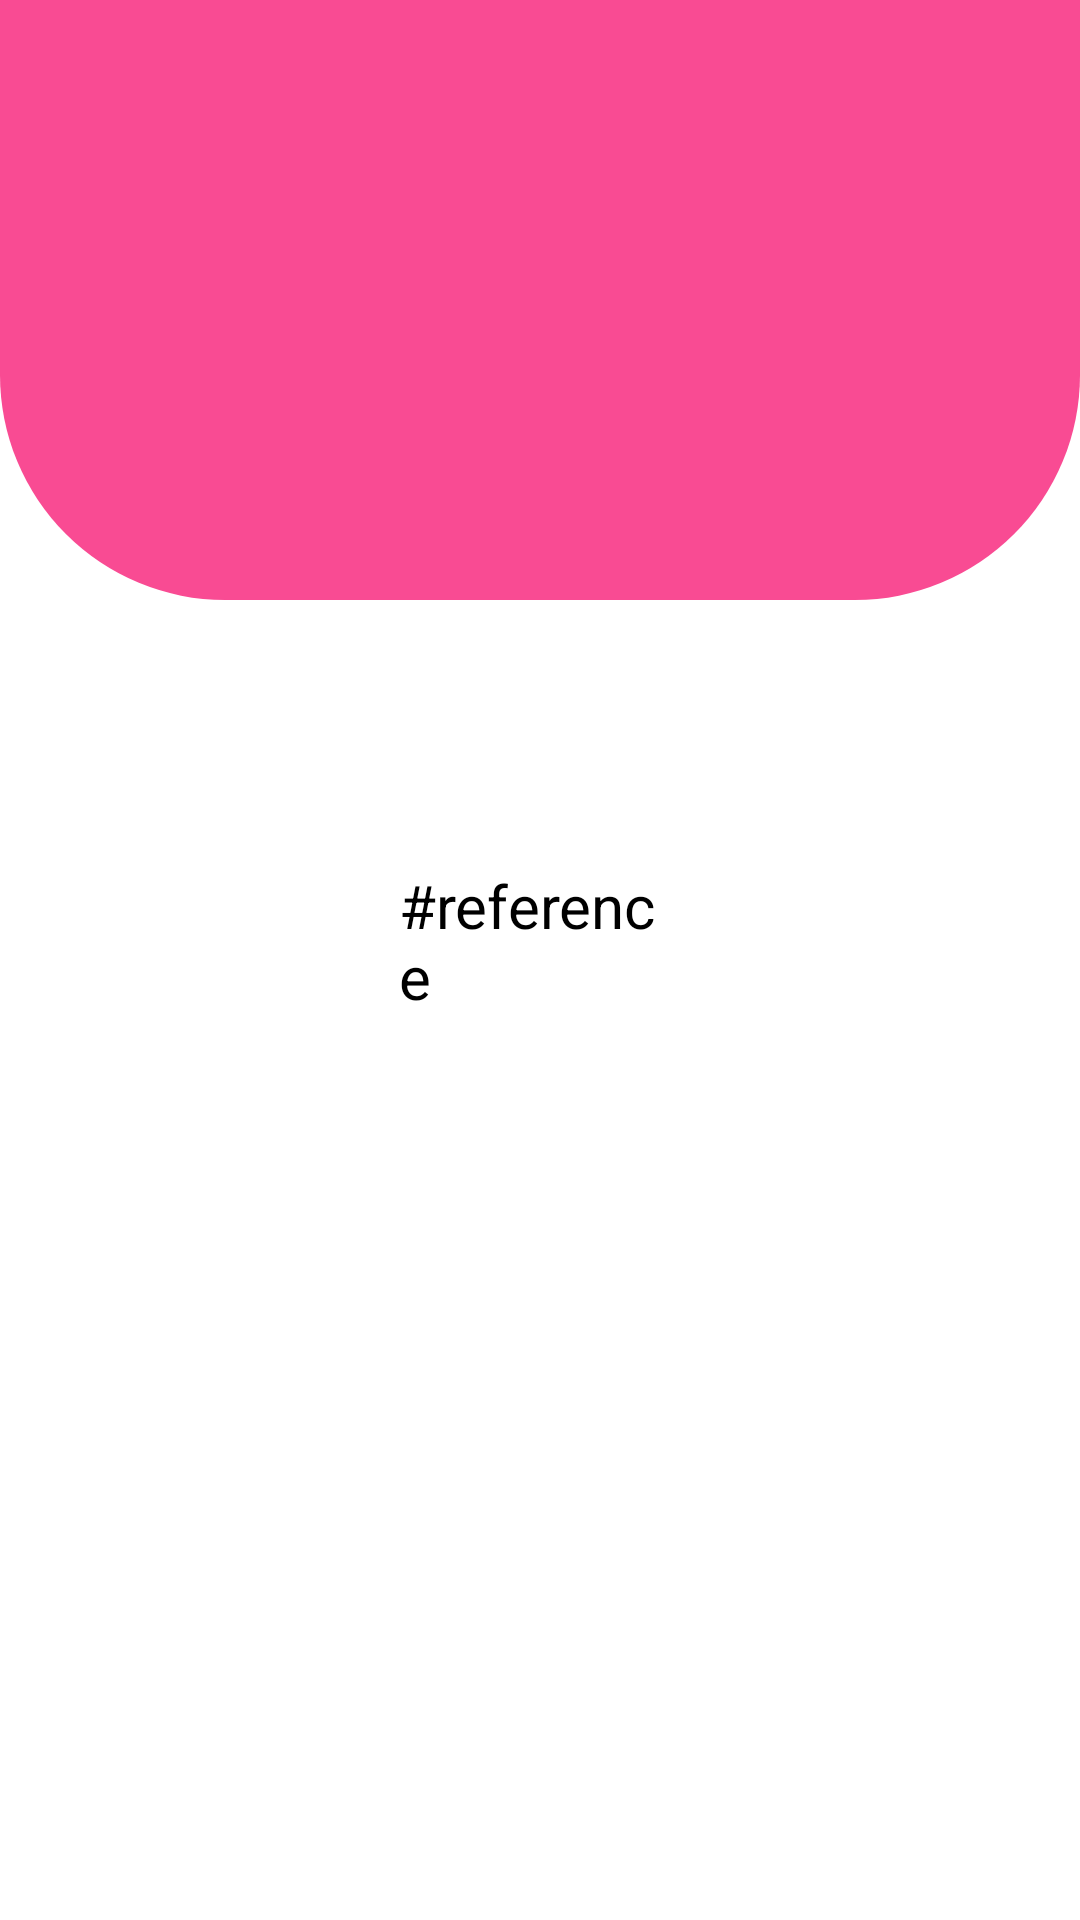

Reconstruct the res/layout file that produces this screen, plus the resources it refers to.
<!-- AndroidManifest.xml: application theme Theme.First_half_app -->
<!-- res/layout/activity_start.xml -->
<?xml version="1.0" encoding="utf-8"?>
<RelativeLayout xmlns:android="http://schemas.android.com/apk/res/android"
    xmlns:app="http://schemas.android.com/apk/res-auto"
    xmlns:tools="http://schemas.android.com/tools"
    android:layout_width="match_parent"
    android:layout_height="match_parent"
    tools:context=".start"
    android:background="@color/white">

    <Button

        android:id="@+id/listen_button"
        android:layout_width="124dp"
        android:layout_height="50dp"
        android:layout_alignParentStart="true"
        android:layout_alignParentTop="true"
        android:layout_alignParentEnd="true"
        android:layout_alignParentBottom="true"
        android:layout_marginStart="144dp"
        android:layout_marginTop="638dp"
        android:layout_marginEnd="143dp"
        android:layout_marginBottom="43dp"
        android:text="Listen"
        android:textSize="18dp" />

    <View
        android:id="@+id/top_view"
        android:layout_width="match_parent"
        android:layout_height="200dp"
        android:background="@drawable/view_bg"/>

    <LinearLayout
        android:id="@+id/ref_image"
        android:layout_width="115dp"
        android:layout_height="111dp"
        android:layout_below="@+id/top_view"
        android:layout_alignParentStart="true"
        android:layout_alignParentEnd="true"
        android:layout_alignParentBottom="true"
        android:layout_gravity="center_horizontal"
        android:layout_marginStart="149dp"
        android:layout_marginTop="54dp"
        android:layout_marginEnd="147dp"
        android:layout_marginBottom="367dp"
        android:gravity="center"
        android:orientation="vertical"
        android:outlineSpotShadowColor="@color/black"
        android:outlineAmbientShadowColor="@color/black"
        />

    <TextView
        android:id="@+id/ref_tex"
        android:layout_width="wrap_content"
        android:layout_height="wrap_content"
        android:layout_alignParentStart="true"
        android:layout_alignParentEnd="true"
        android:layout_alignParentBottom="true"
        android:layout_gravity="center_horizontal"
        android:layout_marginStart="133dp"
        android:layout_marginEnd="133dp"
        android:layout_marginBottom="301dp"
        android:text="#reference"
        android:textColor="@color/black"
        android:textSize="20dp" />

    <Button

        android:layout_width="150dp"
        android:layout_height="75dp"
        android:layout_alignParentStart="true"
        android:layout_alignParentTop="true"
        android:layout_alignParentEnd="true"
        android:layout_alignParentBottom="true"
        android:layout_marginStart="25dp"
        android:layout_marginTop="518dp"
        android:layout_marginEnd="235dp"
        android:layout_marginBottom="138dp"
        android:text="SAVE"
        android:textSize="18dp" />

    <Button

        android:layout_width="150dp"
        android:layout_height="75dp"
        android:layout_alignParentStart="true"
        android:layout_alignParentTop="true"
        android:layout_alignParentEnd="true"
        android:layout_alignParentBottom="true"
        android:layout_marginStart="236dp"
        android:layout_marginTop="518dp"
        android:layout_marginEnd="25dp"
        android:layout_marginBottom="138dp"
        android:text="Don't Save"
        android:textSize="18dp" />

</RelativeLayout>
<!-- resources referenced by this layout -->
<resources>
  <!-- drawable view_bg (drawable) -->
  <?xml version="1.0" encoding="utf-8"?>
  <shape xmlns:android="http://schemas.android.com/apk/res/android">
  
          <corners android:bottomRightRadius="75dp"
              android:bottomLeftRadius="75dp"/>
          <solid android:color="#f94b93"/>
  </shape>
  <style name="Theme.First_half_app" parent="Theme.MaterialComponents.NoActionBar">
          
          <item name="colorPrimary">#f94b93</item>
          <item name="colorPrimaryVariant">#f58cad</item>
          <item name="colorOnPrimary">@color/white</item>
          
          <item name="colorSecondary">@color/teal_200</item>
          <item name="colorSecondaryVariant">@color/teal_700</item>
          <item name="colorOnSecondary">@color/black</item>
          
          <item name="android:statusBarColor">?attr/colorPrimaryVariant</item>
          
      </style>
  <!-- not gathered from this repository: default colours our renderer supplied (Android Studio template values) -->
  <color name="teal_200">#FF03DAC5</color>
  <color name="teal_700">#FF018786</color>
  <color name="black">#FF000000</color>
  <color name="white">#FFFFFFFF</color>
</resources>
